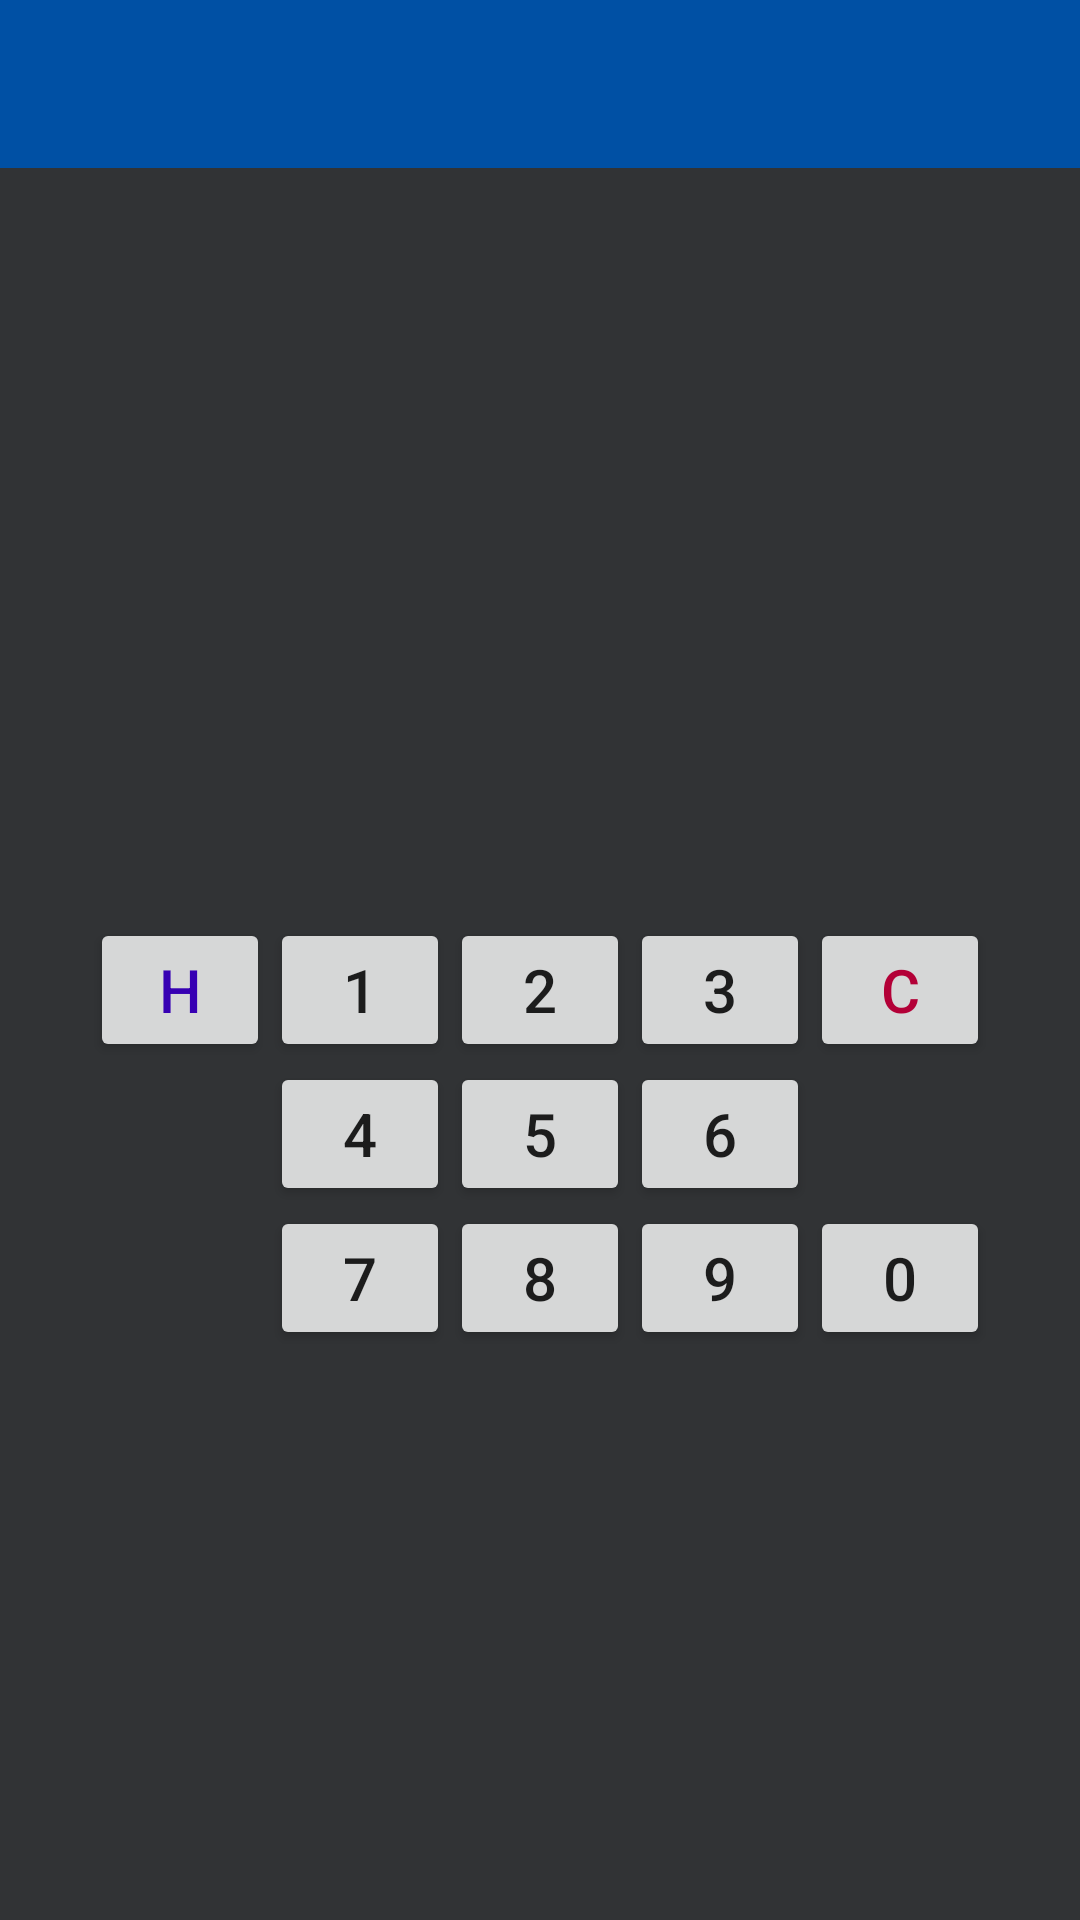

Produce the Android XML layout that renders to this screen, including the resource entries it uses.
<!-- AndroidManifest.xml: application theme KudosuTheme -->
<!-- res/layout/activity_main.xml -->
<?xml version="1.0" encoding="utf-8"?>
<LinearLayout xmlns:android="http://schemas.android.com/apk/res/android"
    xmlns:app="http://schemas.android.com/apk/res-auto"
    xmlns:tools="http://schemas.android.com/tools"
    android:layout_width="match_parent"
    android:layout_height="match_parent"
    android:gravity="top"
    android:orientation="vertical"
    tools:context=".MainActivity">

    <androidx.appcompat.widget.Toolbar
        android:id="@+id/toolbar"
        android:layout_width="match_parent"
        android:layout_height="?attr/actionBarSize"
        android:background="?attr/colorPrimary"
        app:popupTheme="@style/AppTheme.PopupOverlay" />


    <LinearLayout
        android:layout_width="match_parent"
        android:layout_height="match_parent"
        android:gravity="center"
        android:orientation="vertical"
        >

    <GridView
        android:id="@+id/board_grid"
        android:layout_width="match_parent"
        android:layout_height="wrap_content"
        android:background="@color/tableBackground"
        android:columnWidth="25dp"
        android:gravity="center"
        android:horizontalSpacing="1dp"
        android:numColumns="9"
        android:stretchMode="columnWidth"
        android:verticalSpacing="1dp" />

        <Space
            android:layout_width="60dp"
            android:layout_height="60dp" />


        <LinearLayout
            android:layout_width="match_parent"
            android:layout_height="wrap_content"
            android:gravity="center"
            android:orientation="horizontal">

            <Button
                android:id="@+id/buttonH"
                android:layout_width="60dp"
                android:layout_height="wrap_content"
                android:text="H"
                android:textColor="@color/helpButtomText"
                android:textSize="20dp" />

            <Button
                android:id="@+id/button1"
                android:layout_width="60dp"
                android:layout_height="wrap_content"
                android:text="1"
                android:textSize="20dp" />

            <Button
                android:id="@+id/button2"
                android:layout_width="60dp"
                android:layout_height="wrap_content"
                android:text="2"
                android:textSize="20dp" />

            <Button
                android:id="@+id/button3"
                android:layout_width="60dp"
                android:layout_height="wrap_content"
                android:text="3"
                android:textSize="20dp" />

            <Button
                android:id="@+id/buttonC"
                android:layout_width="60dp"
                android:layout_height="wrap_content"
                android:text="C"
                android:textColor="@color/checkButtonText"
                android:textSize="20dp" />
        </LinearLayout>

        <LinearLayout
            android:layout_width="match_parent"
            android:layout_height="wrap_content"
            android:gravity="center"
            android:orientation="horizontal">

            <Space
                android:layout_width="60dp"
                android:layout_height="wrap_content" />

            <Button
                android:id="@+id/button4"
                android:layout_width="60dp"
                android:layout_height="wrap_content"
                android:text="4"
                android:textSize="20dp" />

            <Button
                android:id="@+id/button5"
                android:layout_width="60dp"
                android:layout_height="wrap_content"
                android:text="5"
                android:textSize="20dp" />

            <Button
                android:id="@+id/button6"
                android:layout_width="60dp"
                android:layout_height="wrap_content"
                android:text="6"
                android:textSize="20dp" />

            <Space
                android:layout_width="60dp"
                android:layout_height="wrap_content" />

        </LinearLayout>

        <LinearLayout
            android:layout_width="match_parent"
            android:layout_height="wrap_content"
            android:gravity="center"
            android:orientation="horizontal">

            <Space
                android:layout_width="60dp"
                android:layout_height="wrap_content" />

            <Button
                android:id="@+id/button7"
                android:layout_width="60dp"
                android:layout_height="wrap_content"
                android:text="7"
                android:textSize="20dp" />

            <Button
                android:id="@+id/button8"
                android:layout_width="60dp"
                android:layout_height="wrap_content"
                android:text="8"
                android:textSize="20dp" />

            <Button
                android:id="@+id/button9"
                android:layout_width="60dp"
                android:layout_height="wrap_content"
                android:text="9"
                android:textSize="20dp" />

            <Button
                android:id="@+id/button0"
                android:layout_width="60dp"
                android:layout_height="wrap_content"
                android:text="0"
                android:textSize="20dp" />

        </LinearLayout>

    </LinearLayout>

</LinearLayout>
<!-- resources referenced by this layout -->
<resources>
  <color name="checkButtonText">#B30037</color>
  <color name="helpButtomText">#3700B3</color>
  <color name="tableBackground">#000000</color>
  <style name="AppTheme.PopupOverlay" parent="ThemeOverlay.AppCompat.Light" />
  <style name="KudosuTheme" parent="Theme.AppCompat.Light.DarkActionBar">
          
          <item name="colorPrimary">@color/colorPrimary</item>
          <item name="colorPrimaryDark">@color/colorPrimaryDark</item>
          <item name="colorAccent">@color/darkBackground</item>
          <item name="android:textAppearance">@style/normStyle</item>
          <item name="android:windowBackground">@color/appBackground</item>
      </style>
  <color name="colorPrimary">#0050A4</color>
  <color name="colorPrimaryDark">#3700B3</color>
  <color name="darkBackground">#DCDCDC</color>
  <style name="normStyle" parent="@android:style/TextAppearance">
          <item name="android:padding">20dp</item>
          <item name="android:textSize">24dp</item>
          <item name="android:layout_gravity">center</item>
          <item name="android:textColor">@color/text</item>
      </style>
  <color name="appBackground">#313335</color>
  <color name="text">#000000</color>
</resources>
